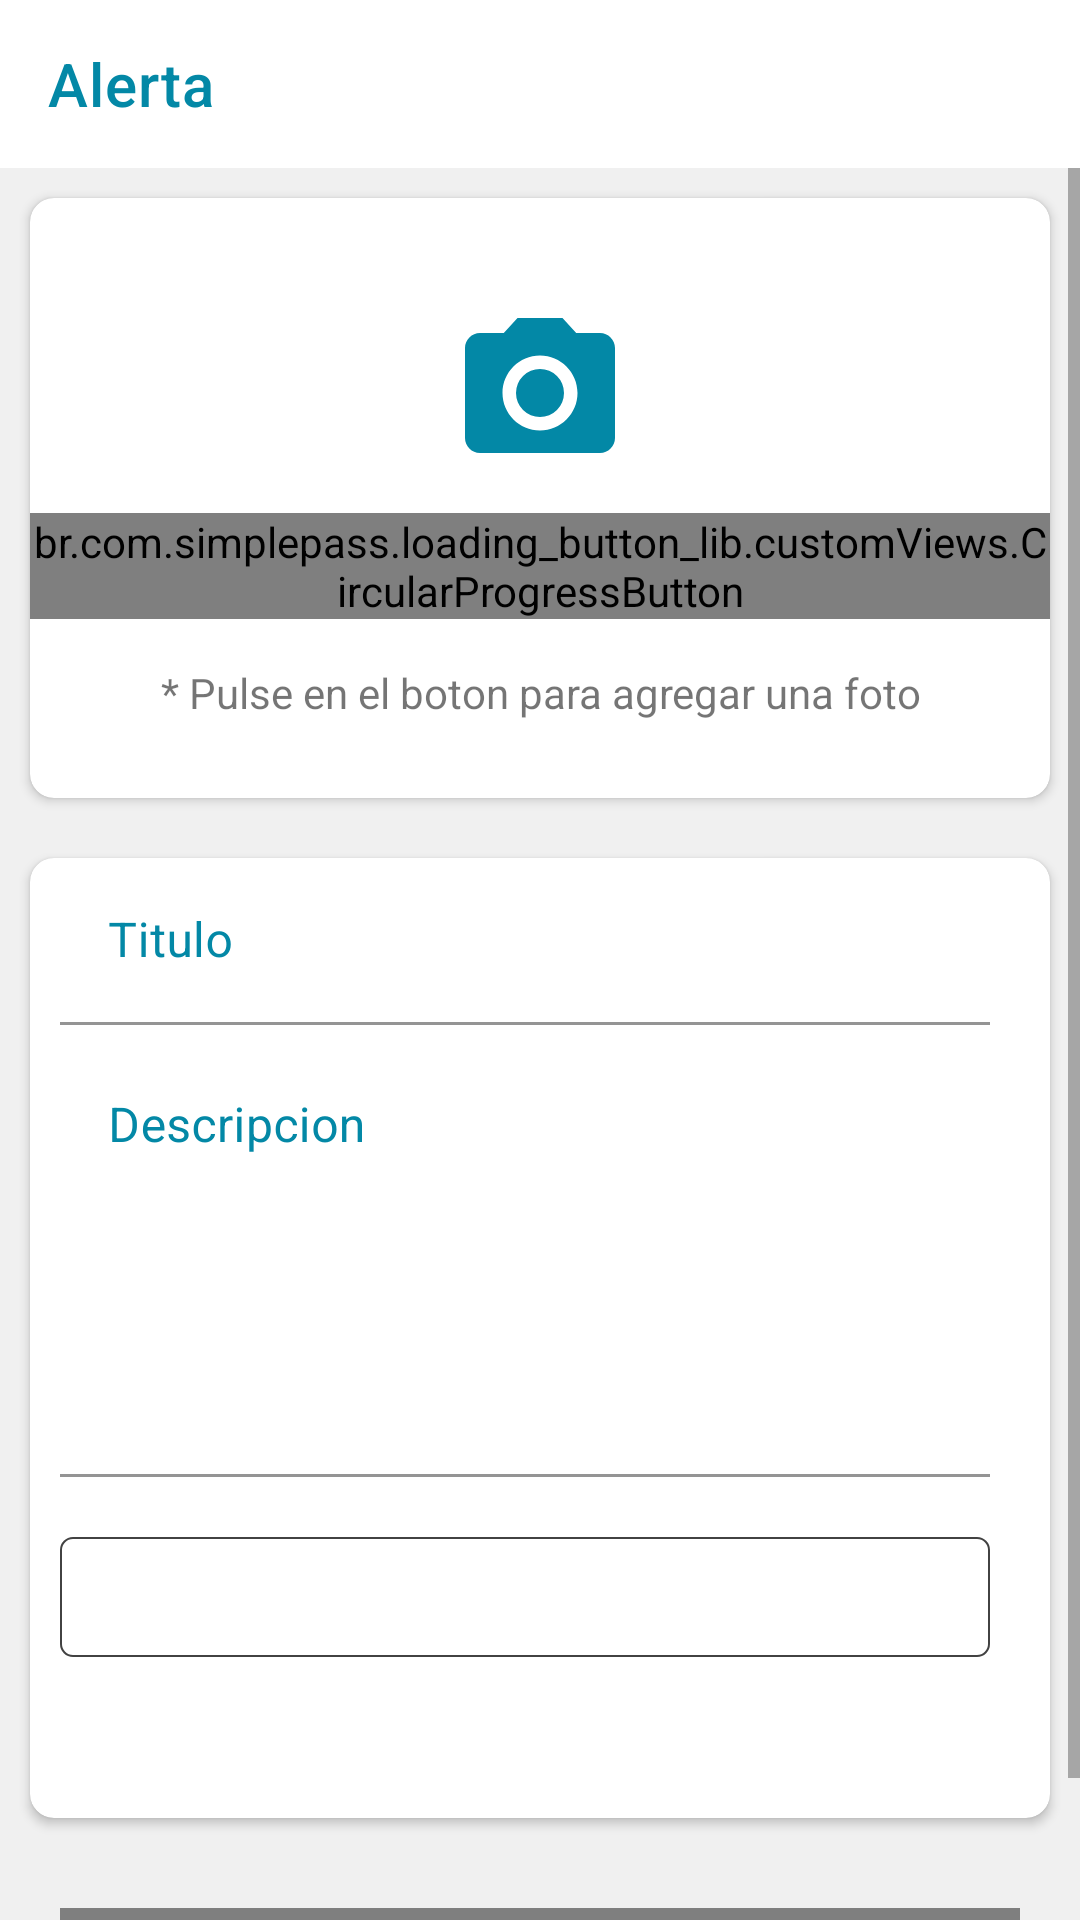

The Android layout XML behind this screen, and the referenced resources:
<!-- AndroidManifest.xml: activity theme AppTheme.NoActionBar -->
<!-- res/layout/fragment_help_alert.xml -->
<?xml version="1.0" encoding="utf-8"?>
<LinearLayout xmlns:android="http://schemas.android.com/apk/res/android"
    xmlns:app="http://schemas.android.com/apk/res-auto"
    xmlns:tools="http://schemas.android.com/tools"
    android:layout_width="match_parent"
    android:layout_height="match_parent"
    tools:context=".fragmentsMainActivity.helpAlert.HelpAlertFragment"
    android:orientation="vertical"
    android:fitsSystemWindows="true">

    <androidx.appcompat.widget.Toolbar
        xmlns:app="http://schemas.android.com/apk/res-auto"
        android:id="@+id/toolbar_profile"
        android:layout_width="match_parent"
        android:layout_height="?attr/actionBarSize"
        app:title="Alerta"
        app:titleTextColor="@color/colorAccent"
        android:background="@color/colorPrimary">

    </androidx.appcompat.widget.Toolbar>

    <ScrollView
        android:layout_width="match_parent"
        android:layout_height="match_parent">

        <LinearLayout
            android:layout_width="match_parent"
            android:layout_height="match_parent"
            android:orientation="vertical"
            android:background="@color/colorFondoGris">

            <androidx.cardview.widget.CardView
                android:id="@+id/cv_add_photos"
                android:layout_width="match_parent"
                android:layout_height="200dp"
                android:layout_margin="10dp"
                app:cardCornerRadius="8dp">

                <LinearLayout
                    android:layout_width="match_parent"
                    android:layout_height="match_parent"
                    android:orientation="vertical">

                    <ImageView
                        android:layout_width="60dp"
                        android:layout_height="60dp"
                        android:src="@drawable/ic_camera"
                        android:layout_gravity="center_horizontal"
                        android:layout_marginTop="35dp" />

                    <br.com.simplepass.loading_button_lib.customViews.CircularProgressButton
                        android:id="@+id/btn_subir_foto"
                        style="@style/loginButton"
                        android:layout_gravity="center"
                        android:layout_marginTop="10dp"
                        android:text="Subir foto"
                        app:initialCornerAngle="27dp"
                        app:spinning_bar_color="#FFF"
                        app:spinning_bar_padding="6dp"
                        app:spinning_bar_width="4dp" />

                    <TextView
                        android:id="@+id/textView6"
                        android:layout_marginTop="15dp"
                        android:textAlignment="center"
                        android:layout_width="match_parent"
                        android:layout_height="wrap_content"
                        android:text="* Pulse en el boton para agregar una foto" />

                </LinearLayout>

            </androidx.cardview.widget.CardView>

            <androidx.cardview.widget.CardView
            android:layout_width="match_parent"
            android:layout_height="320dp"
            android:layout_margin="10dp"
                app:cardCornerRadius="8dp">
                <LinearLayout
                    android:layout_width="match_parent"
                    android:layout_height="match_parent"
                    android:orientation="vertical">
                    <com.google.android.material.textfield.TextInputLayout
                        android:id="@+id/textInputTitulo"
                        style="@style/parent"
                        android:layout_marginTop="@dimen/loginViewsMargin"
                        android:layout_marginLeft="10dp"
                        android:layout_marginRight="20dp"
                        android:textColorHint="@color/colorAccent"
                        app:boxStrokeColor="@color/colorAccent"
                        app:endIconTint="@color/colorAccent"
                        app:hintTextColor="@color/colorAccent">

                        <EditText
                            android:id="@+id/editTextTitulo"
                            style="@style/modifiedEditText"
                            android:backgroundTint="@color/colorPrimary"
                            android:hint="Titulo"
                            android:inputType="text"
                            android:maxLines="1"
                            android:textColor="@color/cardview_dark_background" />
                    </com.google.android.material.textfield.TextInputLayout>

                    <com.google.android.material.textfield.TextInputLayout
                        android:id="@+id/textInputDescripcion"
                        android:layout_width="match_parent"
                        android:layout_height="wrap_content"
                        android:layout_marginTop="@dimen/loginViewsMargin"
                        android:layout_marginLeft="10dp"
                        android:layout_marginRight="20dp"
                        android:textColorHint="@color/colorAccent"
                        app:boxStrokeColor="@color/colorAccent"
                        app:endIconTint="@color/colorAccent"
                        app:hintTextColor="@color/colorAccent">

                        <EditText
                            android:id="@+id/editTextDescripcion"
                            style="@style/modifiedEditText"
                            android:inputType="textMultiLine"
                            android:minLines="6"
                            android:gravity="top|left"
                            android:maxLines="6"
                            android:layout_height="wrap_content"
                            android:layout_width="match_parent"
                            android:scrollbars="vertical"
                            android:backgroundTint="@color/colorPrimary"
                            android:hint="Descripcion"
                            android:textColor="@color/cardview_dark_background" />
                    </com.google.android.material.textfield.TextInputLayout>

                    <Spinner
                        android:id="@+id/spinner_urgencia"
                        android:layout_width="match_parent"
                        android:layout_height="wrap_content"
                        android:layout_marginStart="10dp"
                        android:layout_marginEnd="20dp"
                        android:layout_marginTop="20dp"
                        android:padding="20dp"
                        android:background="@drawable/gradient_spinner"
                        android:popupBackground="@color/colorAccent"/>
                </LinearLayout>
            </androidx.cardview.widget.CardView>


                <br.com.simplepass.loading_button_lib.customViews.CircularProgressButton
                    android:id="@+id/btn_solicitar"
                    style="@style/loginButton"
                    android:layout_margin="20dp"
                    android:layout_gravity="center"
                    android:text="Solicitar Ayuda"
                    app:initialCornerAngle="27dp"
                    app:spinning_bar_color="#FFF"
                    app:spinning_bar_padding="6dp"
                    app:spinning_bar_width="4dp" />

        </LinearLayout>
    </ScrollView>
</LinearLayout>
<!-- resources referenced by this layout -->
<resources>
  <color name="colorAccent">#0388A6</color>
  <color name="colorFondoGris">#f0f0f0</color>
  <color name="colorPrimary">#FFFFFF</color>
  <!-- drawable gradient_spinner (drawable) -->
  <?xml version="1.0" encoding="utf-8"?>
  <selector xmlns:android="http://schemas.android.com/apk/res/android">
  
      <item><layer-list>
          <item><shape>
              <stroke android:width="0.7dp" android:color="@color/cardview_dark_background" />
  
              <corners android:radius="4dp" />
  
              <padding android:bottom="3dp" android:left="3dp" android:right="3dp" android:top="3dp" />
          </shape></item>
      </layer-list></item>
  
  </selector>
  <!-- drawable ic_camera (drawable) -->
  <vector xmlns:android="http://schemas.android.com/apk/res/android"
      android:width="24dp"
      android:height="24dp"
      android:viewportWidth="24"
      android:viewportHeight="24"
      android:tint="@color/colorAccent">
    <path
        android:fillColor="@android:color/white"
        android:pathData="M12,12m-3.2,0a3.2,3.2 0,1 1,6.4 0a3.2,3.2 0,1 1,-6.4 0"/>
    <path
        android:fillColor="@android:color/white"
        android:pathData="M9,2L7.17,4L4,4c-1.1,0 -2,0.9 -2,2v12c0,1.1 0.9,2 2,2h16c1.1,0 2,-0.9 2,-2L22,6c0,-1.1 -0.9,-2 -2,-2h-3.17L15,2L9,2zM12,17c-2.76,0 -5,-2.24 -5,-5s2.24,-5 5,-5 5,2.24 5,5 -2.24,5 -5,5z"/>
  </vector>
  <style name="loginButton" parent="viewParent">
          <item name="android:background">@drawable/button_background_blue</item>
          <item name="android:textColor">@color/whiteTextColor</item>
          <item name="android:textStyle">bold</item>
      </style>
  <style name="modifiedEditText">
          <item name="android:textSize">@dimen/newsMoreTextSize</item>
          <item name="android:backgroundTint">@color/primaryTextColor</item>
          <item name="android:layout_width">match_parent</item>
          <item name="android:layout_height">match_parent</item>
      </style>
  <style name="parent">
          <item name="android:layout_width">match_parent</item>
          <item name="android:layout_height">wrap_content</item>
      </style>
  <style name="AppTheme.NoActionBar" parent="Theme.MaterialComponents.DayNight.NoActionBar">
          <item name="windowActionBar">false</item>
          <item name="windowNoTitle">true</item>
          <item name="colorPrimary">@color/colorAccent</item>
          <item name="colorPrimaryDark">@color/colorPrimaryDark</item>
          <item name="colorAccent">@color/colorAccent</item>
          <item name="android:windowTranslucentNavigation">true</item>
          <item name="android:windowTranslucentStatus">true</item>
      </style>
  <style name="viewParent">
          <item name="android:layout_width">wrap_content</item>
          <item name="android:layout_height">wrap_content</item>
      </style>
  <!-- drawable button_background_blue (drawable) -->
  <?xml version="1.0" encoding="utf-8"?>
  <shape xmlns:android="http://schemas.android.com/apk/res/android" android:shape="rectangle" >
      <corners
          android:radius="5dp" />
  
      <solid
          android:color="#0388A6"/>
  
      <padding
          android:left="0dp"
          android:top="0dp"
          android:right="0dp"
          android:bottom="0dp" />
      <size
          android:width="182dp"
          android:height="40dp" />
  </shape>
  <color name="whiteTextColor">#fff</color>
  <color name="primaryTextColor">#025373</color>
  <color name="colorPrimaryDark">#000</color>
</resources>
